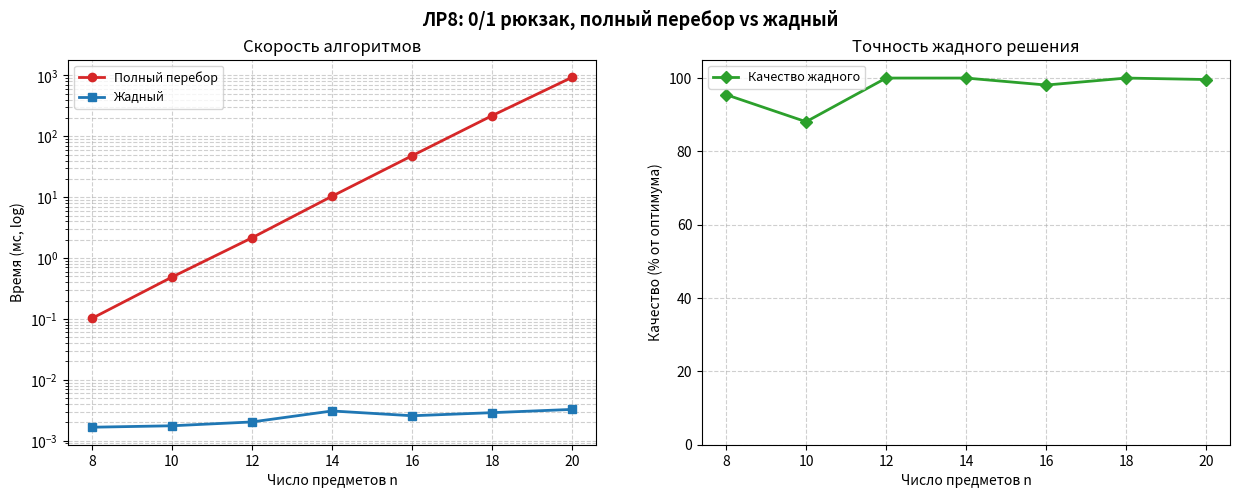

The script that saved this image: (Note: this script raises an exception after producing the figure.)
"""
Лабораторная работа 8.

Тема: жадные алгоритмы.

Задача 1:
Дан набор предметов, каждый предмет можно взять не более одного раза.
У предмета есть номер, вес и стоимость. Есть рюкзак вместимостью W (целое).
Требуется выбрать предметы так, чтобы суммарная стоимость была максимальной.

Решения:
1) Полный перебор (точное решение).
2) Жадный алгоритм (по убыванию value/weight).
"""

from __future__ import annotations

import random
import time
from dataclasses import dataclass
from pathlib import Path
from typing import Sequence

try:
    import matplotlib

    matplotlib.use("Agg")
    import matplotlib.pyplot as plt
except ImportError:
    plt = None


@dataclass(frozen=True)
class Item:
    """Предмет рюкзака."""

    item_id: str
    weight: int
    value: int

    @property
    def density(self) -> float:
        """Стоимость за 1 кг."""
        return self.value / self.weight


def brute_force_knapsack(
    items: Sequence[Item],
    capacity: int,
) -> tuple[list[Item], int, int]:
    """
    Полный перебор всех подмножеств (0/1 knapsack, точный метод).

    Сложность:
    - Время: O(2^n * n)
    - Память: O(1) + размер ответа
    """
    n = len(items)
    best_value = 0
    best_weight = 0
    best_mask = 0

    for mask in range(1 << n):
        total_weight = 0
        total_value = 0
        feasible = True

        for i, item in enumerate(items):
            if mask & (1 << i):
                total_weight += item.weight
                if total_weight > capacity:
                    feasible = False
                    break
                total_value += item.value

        if not feasible:
            continue

        if (
            total_value > best_value
            or (total_value == best_value and total_weight < best_weight)
            or (
                total_value == best_value
                and total_weight == best_weight
                and mask < best_mask
            )
        ):
            best_value = total_value
            best_weight = total_weight
            best_mask = mask

    selected = [items[i] for i in range(n) if best_mask & (1 << i)]
    return selected, best_weight, best_value


def greedy_knapsack_by_density(
    items: Sequence[Item],
    capacity: int,
) -> tuple[list[Item], int, int]:
    """
    Жадный алгоритм для 0/1 рюкзака:
    сортировка по value/weight и последовательный отбор, пока помещается.

    Сложность:
    - Время: O(n log n)
    - Память: O(n) из-за сортировки
    """
    sorted_items = sorted(
        items,
        key=lambda it: (-it.density, -it.value, it.weight, it.item_id),
    )

    total_weight = 0
    total_value = 0
    selected: list[Item] = []

    for item in sorted_items:
        if total_weight + item.weight <= capacity:
            selected.append(item)
            total_weight += item.weight
            total_value += item.value

    return selected, total_weight, total_value


def measure_ms(func, *args, repeats: int = 5) -> float:
    """Среднее время выполнения функции в миллисекундах."""
    func(*args)  # прогрев
    total = 0.0
    for _ in range(repeats):
        t0 = time.perf_counter()
        func(*args)
        total += time.perf_counter() - t0
    return total / repeats * 1000.0


def generate_random_items(
    n: int,
    weight_min: int = 1,
    weight_max: int = 30,
    value_min: int = 10,
    value_max: int = 250,
) -> list[Item]:
    """Случайная генерация предметов для экспериментов."""
    if n <= 0:
        return []
    if weight_min <= 0:
        raise ValueError("weight_min must be > 0")
    if weight_min > weight_max:
        raise ValueError("weight_min must be <= weight_max")
    if value_min > value_max:
        raise ValueError("value_min must be <= value_max")

    items: list[Item] = []
    for idx in range(1, n + 1):
        weight = random.randint(weight_min, weight_max)
        value = random.randint(value_min, value_max)
        items.append(Item(item_id=f"I{idx}", weight=weight, value=value))
    return items


def print_solution(method_name: str, selected: Sequence[Item], weight: int, value: int) -> None:
    """Печать выбранного набора."""
    ids = [item.item_id for item in selected]
    print(f"{method_name}:")
    print(f"  Выбранные предметы: {ids}")
    print(f"  Суммарный вес: {weight}")
    print(f"  Суммарная стоимость: {value}")


def print_demo_case() -> None:
    """
    Демонстрация на классическом примере,
    где жадный 0/1 рюкзак дает не оптимальный ответ.
    """
    print("Демонстрационный пример")
    capacity = 50
    items = [
        Item("A", weight=10, value=60),
        Item("B", weight=20, value=100),
        Item("C", weight=30, value=120),
    ]

    print(f"W = {capacity}")
    print("Предметы (id, вес, стоимость, стоимость/вес):")
    for item in items:
        print(
            f"  {item.item_id}: w={item.weight}, v={item.value}, "
            f"v/w={item.density:.2f}"
        )

    exact_sel, exact_w, exact_v = brute_force_knapsack(items, capacity)
    greedy_sel, greedy_w, greedy_v = greedy_knapsack_by_density(items, capacity)

    print_solution("Полный перебор (точно)", exact_sel, exact_w, exact_v)
    print_solution("Жадный алгоритм", greedy_sel, greedy_w, greedy_v)
    if greedy_v < exact_v:
        print(f"Жадный проиграл оптимуму на {exact_v - greedy_v} по стоимости.")
    else:
        print("В этом примере жадный совпал с оптимумом.")
    print()


def run_benchmark() -> tuple[list[int], dict[str, list[float]], list[float]]:
    """
    Сравнение времени полного перебора и жадного метода
    на возрастающем n (n ограничено из-за экспоненты 2^n).

    Возвращает:
    - sizes: размеры входа n
    - timing: таблица времен по методам
    - quality: качество жадного (% от оптимума)
    """
    sizes = [8, 10, 12, 14, 16, 18, 20]
    timing = {
        "Полный перебор": [],
        "Жадный": [],
    }
    quality: list[float] = []

    for n in sizes:
        items = generate_random_items(n)
        total_weight = sum(item.weight for item in items)
        capacity = max(1, total_weight // 2)

        repeats_bruteforce = 3 if n <= 14 else (2 if n <= 16 else 1)
        repeats_greedy = 10

        brute_ms = measure_ms(brute_force_knapsack, items, capacity, repeats=repeats_bruteforce)
        greedy_ms = measure_ms(
            greedy_knapsack_by_density,
            items,
            capacity,
            repeats=repeats_greedy,
        )

        timing["Полный перебор"].append(brute_ms)
        timing["Жадный"].append(greedy_ms)

        _, _, exact_value = brute_force_knapsack(items, capacity)
        _, _, greedy_value = greedy_knapsack_by_density(items, capacity)
        quality_percent = (greedy_value / exact_value * 100.0) if exact_value > 0 else 100.0
        quality.append(quality_percent)

        print(
            f"n={n}: замер выполнен "
            f"(перебор repeats={repeats_bruteforce}, жадный repeats={repeats_greedy})"
        )

    return sizes, timing, quality


def print_benchmark_table(
    sizes: Sequence[int],
    timing: dict[str, list[float]],
    quality: Sequence[float],
) -> None:
    """Печать таблицы времени и качества жадного метода."""
    print("\nСравнение времени (мс) и качества жадного:")
    header = (
        f"{'n':>6}"
        f"{'Полный перебор':>18}"
        f"{'Жадный':>14}"
        f"{'Качество жадного':>20}"
    )
    print(header)

    for i, n in enumerate(sizes):
        brute_ms = timing["Полный перебор"][i]
        greedy_ms = timing["Жадный"][i]
        q = quality[i]
        print(f"{n:>6}{brute_ms:>15.4f} ms{greedy_ms:>11.4f} ms{q:>16.2f} %")


def plot_benchmark(
    sizes: Sequence[int],
    timing: dict[str, list[float]],
    quality: Sequence[float],
) -> None:
    """Строит и сохраняет график времени и качества."""
    if plt is None:
        print("\nmatplotlib не установлен, график пропущен.")
        return

    fig, axes = plt.subplots(1, 2, figsize=(15, 5))
    fig.suptitle("ЛР8: 0/1 рюкзак, полный перебор vs жадный", fontsize=13, fontweight="bold")

    axes[0].plot(
        sizes,
        timing["Полный перебор"],
        marker="o",
        linewidth=2,
        label="Полный перебор",
        color="#d62728",
    )
    axes[0].plot(
        sizes,
        timing["Жадный"],
        marker="s",
        linewidth=2,
        label="Жадный",
        color="#1f77b4",
    )
    axes[0].set_yscale("log")
    axes[0].set_xlabel("Число предметов n")
    axes[0].set_ylabel("Время (мс, log)")
    axes[0].set_title("Скорость алгоритмов")
    axes[0].grid(True, linestyle="--", alpha=0.6, which="both")
    axes[0].legend(fontsize=9)

    axes[1].plot(
        sizes,
        quality,
        marker="D",
        linewidth=2,
        color="#2ca02c",
        label="Качество жадного",
    )
    axes[1].set_ylim(0, 105)
    axes[1].set_xlabel("Число предметов n")
    axes[1].set_ylabel("Качество (% от оптимума)")
    axes[1].set_title("Точность жадного решения")
    axes[1].grid(True, linestyle="--", alpha=0.6)
    axes[1].legend(fontsize=9)

    output_path = Path(__file__).with_name("lab8_knapsack_runtime.png")
    plt.tight_layout()
    plt.savefig(output_path, dpi=150, bbox_inches="tight")
    plt.close(fig)
    print(f"\nГрафик сохранен: {output_path.name}")


def print_complexity_notes() -> None:
    """Печать теоретической сложности."""
    print("\nТеоретическая сложность:")
    print("Полный перебор: O(2^n * n), память O(1) + ответ.")
    print("Жадный алгоритм: O(n log n) из-за сортировки, память O(n).")
    print(
        "Примечание: для 0/1 рюкзака жадный метод может быть не оптимальным, "
        "но работает существенно быстрее."
    )


def main() -> None:
    """Запуск ЛР8: демонстрация, замеры времени, оценка сложности."""
    random.seed(42)

    print("Лабораторная работа 8")
    print("Задача 1: рюкзак (полный перебор и жадный алгоритм)")
    print("-" * 68)

    print_demo_case()

    sizes, timing, quality = run_benchmark()
    print_benchmark_table(sizes, timing, quality)
    print_complexity_notes()
    plot_benchmark(sizes, timing, quality)


if __name__ == "__main__":
    main()
